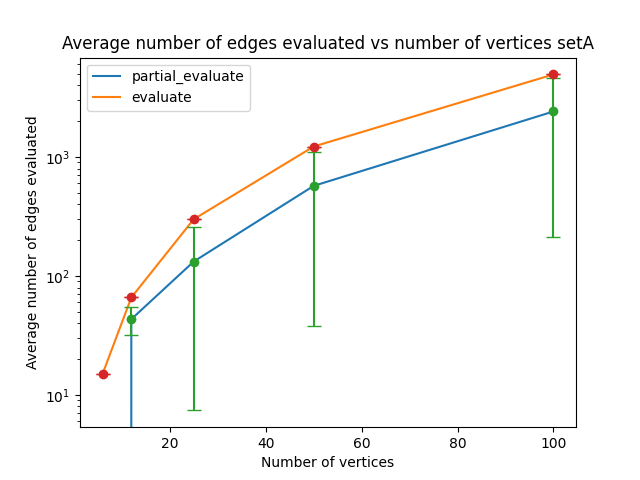

The data file committed next to this chart (first rows):
Number of vertices, Average number of edges evaluated, Median number of edges evaluated, Variance of number of edges evaluated, Standard average number of edges evaluat…, Standard median number of edges evaluate…, Standard variance of number of edges eva…
6, 0, 0, 0, 15.0, 15.0, 0.0
12, 43.34, 44.0, 137.4, 66.0, 66.0, 0.0
25, 132.2, 168.0, 15570, 300.0, 300.0, 0.0
50, 571.9, 833.0, 284819, 1225, 1225, 0.0
100, 2415, 3663, 4853541, 4950, 4950, 0.0
